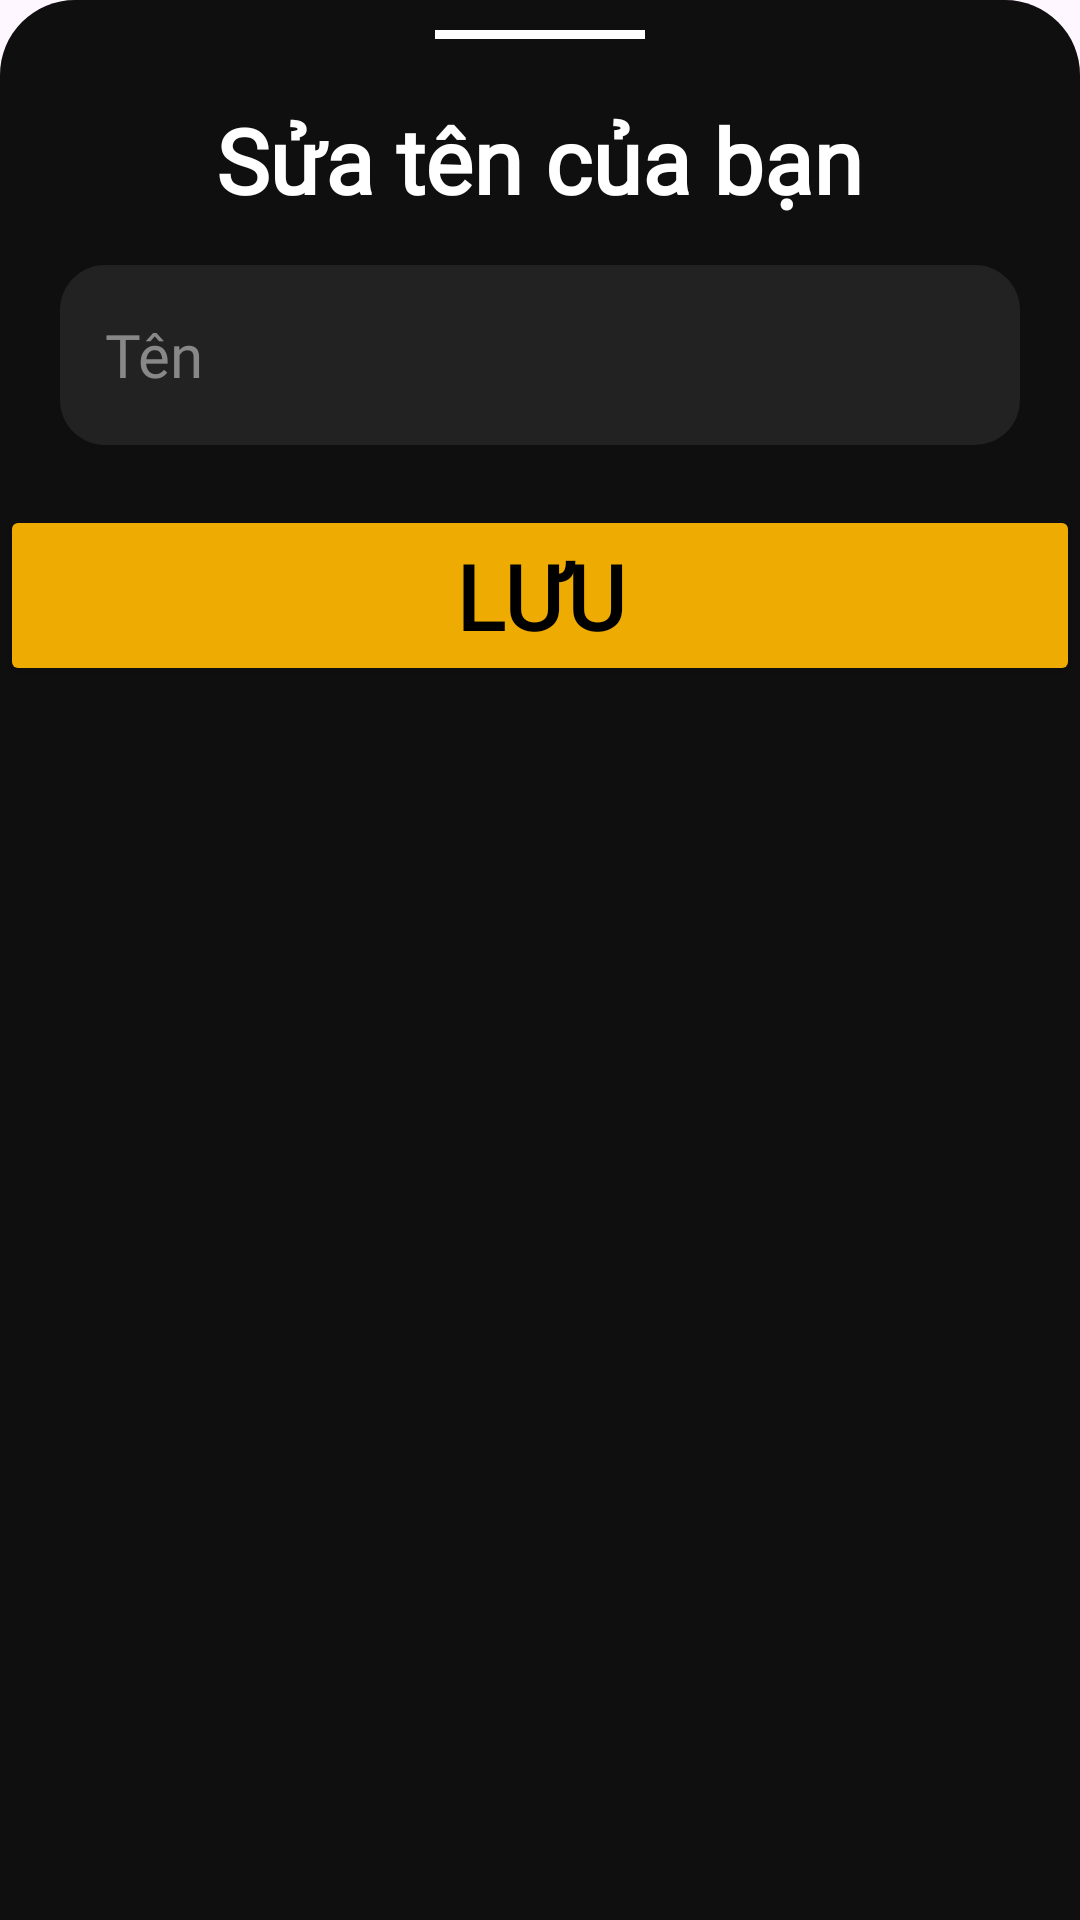

The Android layout XML behind this screen, and the referenced resources:
<!-- AndroidManifest.xml: application theme Theme.MyApplication -->
<!-- res/layout/edit_name.xml -->
<?xml version="1.0" encoding="utf-8"?>
<LinearLayout
    xmlns:android="http://schemas.android.com/apk/res/android"
    xmlns:tools="http://schemas.android.com/tools"
    android:layout_width="match_parent"
    android:layout_height="match_parent"
    android:background="@drawable/dialog_bg"
    android:orientation="vertical"
    android:weightSum="3">
    <View
        android:layout_width="70dp"
        android:layout_height="3dp"
        android:layout_marginTop="10dp"
        android:layout_gravity="center_horizontal"
        android:background="@color/white"></View>

    <LinearLayout
        android:layout_width="match_parent"
        android:layout_height="wrap_content"
        android:gravity="center|left"
        android:orientation="vertical"
        android:padding="20dp">

        <TextView
            android:layout_width="wrap_content"
            android:layout_height="wrap_content"
            android:paddingBottom="15dp"
            android:layout_gravity="center_horizontal"
            android:text="Sửa tên của bạn"
            android:fontFamily="@font/lexend"
            android:textColor="@color/white"
            android:textSize="30sp"
            android:textStyle="bold"
            tools:ignore="RtlSymmetry" />

        <EditText

            android:id="@+id/name_edit"
            android:layout_width="match_parent"
            android:layout_height="60dp"
            android:background="@drawable/login_edit_text"
            android:hint="Tên"
            android:fontFamily="@font/lexend"
            android:inputType="textPersonName"
            android:paddingStart="15dp"
            android:textColor="@color/white"
            android:textColorHint="#888888"
            android:textSize="20sp" />
    </LinearLayout>


    <LinearLayout
        android:layout_width="match_parent"
        android:layout_height="wrap_content"
        android:orientation="vertical"
        android:weightSum="3"/>


    <Button
        android:id="@+id/btnSave_Name"
        android:layout_width="match_parent"
        android:layout_height="wrap_content"
        android:backgroundTint="@color/primary_color"
        android:paddingStart="10dp"
        android:paddingTop="10dp"
        android:paddingEnd="10dp"
        android:paddingBottom="10dp"
        android:text="Lưu"
        android:fontFamily="@font/lexend"
        android:textStyle="bold"
        android:textColor="@color/black"
        android:textSize="30sp"
        android:layout_marginBottom="15dp"/>
</LinearLayout>
<!-- resources referenced by this layout -->
<resources>
  <color name="black">#FF000000</color>
  <color name="primary_color">#EEAB01</color>
  <color name="white">#FFFFFFFF</color>
  <!-- drawable dialog_bg (drawable) -->
  <?xml version="1.0" encoding="utf-8"?>
  <shape xmlns:android="http://schemas.android.com/apk/res/android"
      android:shape="rectangle">
      <solid android:color="@color/bg_color"/>
      <corners android:topLeftRadius="25dp"
          android:topRightRadius="25dp"/>
  
  </shape>
  <!-- drawable login_edit_text (drawable) -->
  <?xml version="1.0" encoding="utf-8"?>
  <shape xmlns:android="http://schemas.android.com/apk/res/android"
      android:padding="10dp"
      android:shape="rectangle" >
  
      <solid android:color="#222222" />
  
      <corners
          android:bottomLeftRadius="15dp"
          android:bottomRightRadius="15dp"
          android:topLeftRadius="15dp"
          android:topRightRadius="15dp" />
  
  </shape>
  <style name="Theme.MyApplication" parent="Base.Theme.MyApplication" />
  <color name="bg_color">#100F0F</color>
  <style name="Base.Theme.MyApplication" parent="Theme.Material3.DayNight.NoActionBar">
          
          
          <item name="colorPrimary">@color/btn_color</item>
      </style>
  <color name="btn_color">#99555453</color>
</resources>
